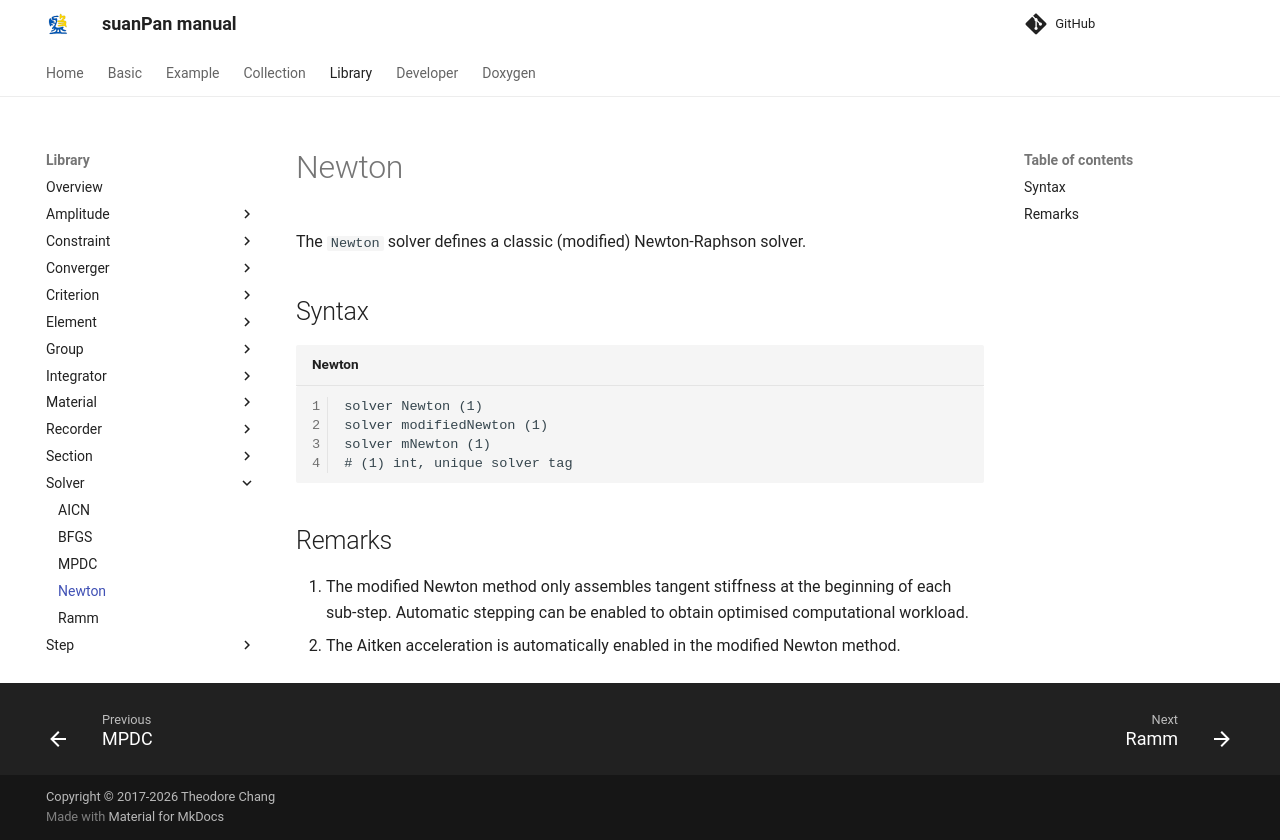

repository: TLCFEM/suanPan-manual · page: 4.4/Library/Solver/Newton/index.html · generator: mkdocs

# Newton

The `Newton` solver defines a classic (modified) Newton-Raphson solver.

## Syntax

```text title="Newton"
solver Newton (1)
solver modifiedNewton (1)
solver mNewton (1)
# (1) int, unique solver tag
```

## Remarks

1. The modified Newton method only assembles tangent stiffness at the beginning of each sub-step.
   Automatic stepping can be enabled to obtain optimised computational workload.
2. The Aitken acceleration is automatically enabled in the modified Newton method.
